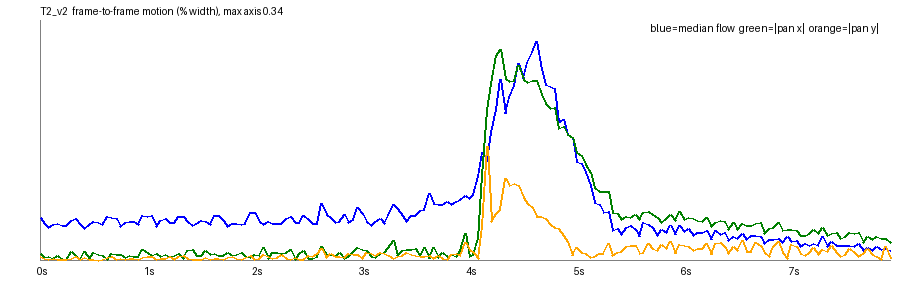

Source data for this figure (header and first rows):
frame, t, speed_pct, top_pct, mid_pct, bot_pct, tx_pct, ty_pct, scale, rot_deg, luma, absdiff
1, 0.042, 0.0593, 0.0469, 0.0803, 0.0611, -0.0085, 0.0052, 0.9998, -0.0206, 131.7, 8.96
2, 0.083, 0.0509, 0.0259, 0.0778, 0.0653, -0.0032, 0.0018, 0.9998, -0.0163, 131.6, 9.35
3, 0.125, 0.0449, 0.022, 0.0683, 0.0672, 0.0049, -0.0013, 0.9998, -0.0149, 131.8, 9.44
4, 0.167, 0.0502, 0.0299, 0.0764, 0.0634, 0.0024, -0.0016, 0.9998, -0.0112, 131.6, 9.4
5, 0.208, 0.0507, 0.0336, 0.0741, 0.0568, 0.0065, -0.001, 1, -0.0209, 131.7, 9.7
6, 0.25, 0.048, 0.024, 0.0696, 0.0651, 0.0008, 0.0011, 0.9998, -0.016, 131.6, 9.64
7, 0.292, 0.0476, 0.0271, 0.0688, 0.0685, 0.0011, -0.0002, 0.9998, -0.0203, 131.6, 9.62
8, 0.333, 0.0549, 0.0362, 0.0753, 0.071, 0.0116, 0.0024, 0.9994, -0.0204, 131.4, 9.87
9, 0.375, 0.0574, 0.0433, 0.0822, 0.067, 0.006, 0.0051, 0.9996, -0.0243, 131.6, 9.78
10, 0.417, 0.0502, 0.0311, 0.0764, 0.0674, -0.0008, -0.0012, 0.9998, -0.0185, 131.4, 9.73
11, 0.458, 0.0433, 0.023, 0.0625, 0.0705, 0.0119, -0.0029, 1, -0.0218, 131.5, 9.85
12, 0.5, 0.05, 0.0281, 0.0759, 0.0699, 0.0016, -0.0011, 0.9998, -0.018, 131.3, 9.84
13, 0.542, 0.0531, 0.0379, 0.0703, 0.0666, 0.0109, 0.0002, 0.9997, -0.0174, 131.4, 9.96
14, 0.583, 0.0527, 0.031, 0.0722, 0.0724, 0.0077, -0.0, 0.9997, -0.0177, 131.3, 10.03
15, 0.625, 0.0499, 0.0269, 0.0734, 0.0771, 0.0059, 0.0001, 0.9998, -0.0191, 131.4, 10.05
16, 0.667, 0.0602, 0.0439, 0.0794, 0.0728, 0.0002, 0.0039, 0.9997, -0.0172, 131, 10.2
17, 0.708, 0.0594, 0.0411, 0.0823, 0.0678, -0.0095, 0.0043, 0.9998, 0.0001, 131.2, 9.75
18, 0.75, 0.0582, 0.0378, 0.0823, 0.0742, 0.0083, 0.0008, 0.9995, -0.0205, 131.1, 10.06
19, 0.792, 0.0463, 0.0218, 0.0663, 0.0736, 0.0074, -0.0019, 0.9998, -0.0187, 131.2, 9.83
20, 0.833, 0.0522, 0.0306, 0.0749, 0.0727, 0.0028, -0.0011, 0.9998, -0.018, 130.9, 10.04
21, 0.875, 0.0543, 0.0349, 0.0748, 0.0684, 0.0067, -0.0027, 1, -0.0249, 131, 9.92
22, 0.917, 0.0543, 0.0333, 0.0746, 0.0734, 0.0054, 0.002, 0.9996, -0.0234, 130.9, 9.96
23, 0.958, 0.0491, 0.0275, 0.072, 0.0755, 0.0044, 0.0006, 0.9998, -0.0198, 130.9, 9.87
24, 1.0, 0.0616, 0.0446, 0.0764, 0.0749, 0.015, 0.0033, 0.9997, -0.0289, 130.6, 9.95
25, 1.042, 0.0601, 0.0421, 0.0798, 0.0709, -0.0109, 0.0049, 0.9997, -0.0094, 130.8, 9.57
26, 1.083, 0.0617, 0.0445, 0.0828, 0.0697, 0.0065, 0.005, 0.9994, -0.0227, 130.6, 9.86
27, 1.125, 0.0472, 0.0272, 0.0699, 0.0741, 0.0088, 0.0005, 0.9996, -0.0248, 130.7, 9.76
28, 1.167, 0.0549, 0.036, 0.0775, 0.0706, 0.005, -0.0023, 0.9997, -0.0189, 130.4, 9.81
29, 1.208, 0.0582, 0.0409, 0.0764, 0.0672, 0.0072, 0.0021, 0.9997, -0.0134, 130.5, 9.79
30, 1.25, 0.0521, 0.0359, 0.0718, 0.0723, 0.0043, 0.0053, 0.9996, -0.0234, 130.3, 9.72
31, 1.292, 0.0518, 0.028, 0.0749, 0.0735, 0.0068, -0.0003, 0.9997, -0.018, 130.3, 9.66
32, 1.333, 0.0612, 0.043, 0.0801, 0.0722, 0.0096, 0.0048, 0.9993, -0.0257, 130, 9.77
33, 1.375, 0.0611, 0.0417, 0.0793, 0.0699, 0.0023, 0.0056, 0.9997, -0.0096, 130.2, 9.44
34, 1.417, 0.0537, 0.0351, 0.0743, 0.0707, 0.0134, -0.0022, 1, -0.0307, 130.1, 9.76
35, 1.458, 0.0485, 0.0281, 0.0638, 0.0766, 0.014, 0.0002, 0.9997, -0.0183, 130.2, 9.67
36, 1.5, 0.051, 0.0283, 0.0746, 0.0736, 0.0061, -0.0009, 0.9998, -0.0149, 129.9, 9.73
37, 1.542, 0.0554, 0.0371, 0.0698, 0.0688, 0.0067, 0.0004, 0.9998, -0.015, 130.1, 9.75
38, 1.583, 0.0535, 0.0346, 0.0733, 0.0718, 0.0136, 0.0033, 0.9998, -0.018, 129.9, 9.64
39, 1.625, 0.05, 0.0301, 0.0726, 0.0767, 0.0077, 0.0009, 0.9997, -0.0199, 129.9, 9.63
40, 1.667, 0.0621, 0.0481, 0.0741, 0.0698, 0.0094, -0.0022, 0.9999, -0.0268, 129.6, 9.74
41, 1.708, 0.0626, 0.0438, 0.0842, 0.0702, 0.0059, 0.0022, 0.9996, -0.0253, 129.8, 9.48
42, 1.75, 0.0557, 0.0362, 0.0767, 0.074, 0.0062, -0.0003, 0.9997, -0.0151, 129.8, 9.66
43, 1.792, 0.0474, 0.0286, 0.0622, 0.0758, 0.0107, -0.0028, 0.9997, -0.0233, 129.9, 9.69
44, 1.833, 0.0503, 0.0307, 0.0702, 0.0716, 0.0068, -0.0055, 0.9998, -0.0186, 129.7, 9.73
45, 1.875, 0.051, 0.0303, 0.072, 0.0695, 0.007, -0.0023, 0.9996, -0.0182, 129.8, 9.5
46, 1.917, 0.049, 0.0289, 0.0709, 0.0689, 0.0098, -0.001, 0.9995, -0.025, 129.7, 9.61
47, 1.958, 0.0504, 0.0276, 0.072, 0.0759, 0.0051, -0.0031, 0.9998, -0.0228, 129.7, 9.74
48, 2.0, 0.0663, 0.0543, 0.0761, 0.0734, 0.004, 0.0067, 0.9995, -0.0147, 129.3, 9.8
49, 2.042, 0.066, 0.0501, 0.0847, 0.0721, 0.008, -0.0003, 0.9995, -0.0318, 129.5, 9.52
50, 2.083, 0.0542, 0.0331, 0.0783, 0.0721, 0.0058, -0.0025, 0.9999, -0.0237, 129.4, 9.59
51, 2.125, 0.0495, 0.0327, 0.0642, 0.0738, 0.0181, -0.0075, 1, -0.0209, 129.5, 9.55
52, 2.167, 0.0539, 0.0341, 0.0801, 0.0706, 0.0026, -0.0053, 0.9998, -0.0238, 129.3, 9.64
53, 2.208, 0.0503, 0.0314, 0.0748, 0.0677, 0.01, -0.0026, 0.9999, -0.0204, 129.4, 9.48
54, 2.25, 0.0509, 0.0279, 0.0762, 0.0702, 0.0105, -0.0039, 0.9996, -0.0221, 129.3, 9.52
55, 2.292, 0.0511, 0.0271, 0.0796, 0.0753, 0.009, -0.008, 1, -0.0307, 129.3, 9.61
56, 2.333, 0.0579, 0.0415, 0.0744, 0.0693, 0.0111, -0.0018, 0.9993, -0.0162, 129, 9.59
57, 2.375, 0.0609, 0.0449, 0.08, 0.065, -0.0145, 0.0011, 0.9996, -0.0136, 129.2, 9.3
58, 2.417, 0.0522, 0.0319, 0.0844, 0.0677, -0.0001, -0.003, 0.9997, -0.0165, 129.1, 9.38
59, 2.458, 0.0522, 0.0313, 0.0766, 0.071, 0.0096, -0.0007, 0.9993, -0.027, 129.1, 9.47
60, 2.5, 0.0622, 0.045, 0.0834, 0.069, -0.0137, -0.0003, 0.9996, -0.0128, 128.7, 9.52
... 131 more rows
